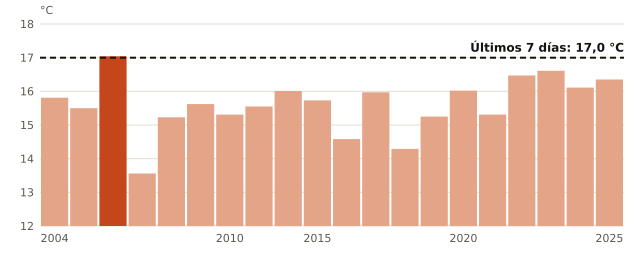

Data behind this chart, as committed beside it:
anio, media_mensual_C
2004, 15.81
2005, 15.5
2006, 17.04
2007, 13.56
2008, 15.23
2009, 15.62
2010, 15.31
2011, 15.55
2012, 16.01
2015, 15.73
2016, 14.58
2017, 15.97
2018, 14.29
2019, 15.25
2020, 16.02
2021, 15.31
2022, 16.47
2023, 16.61
2024, 16.11
2025, 16.35
ahora, 17.0
